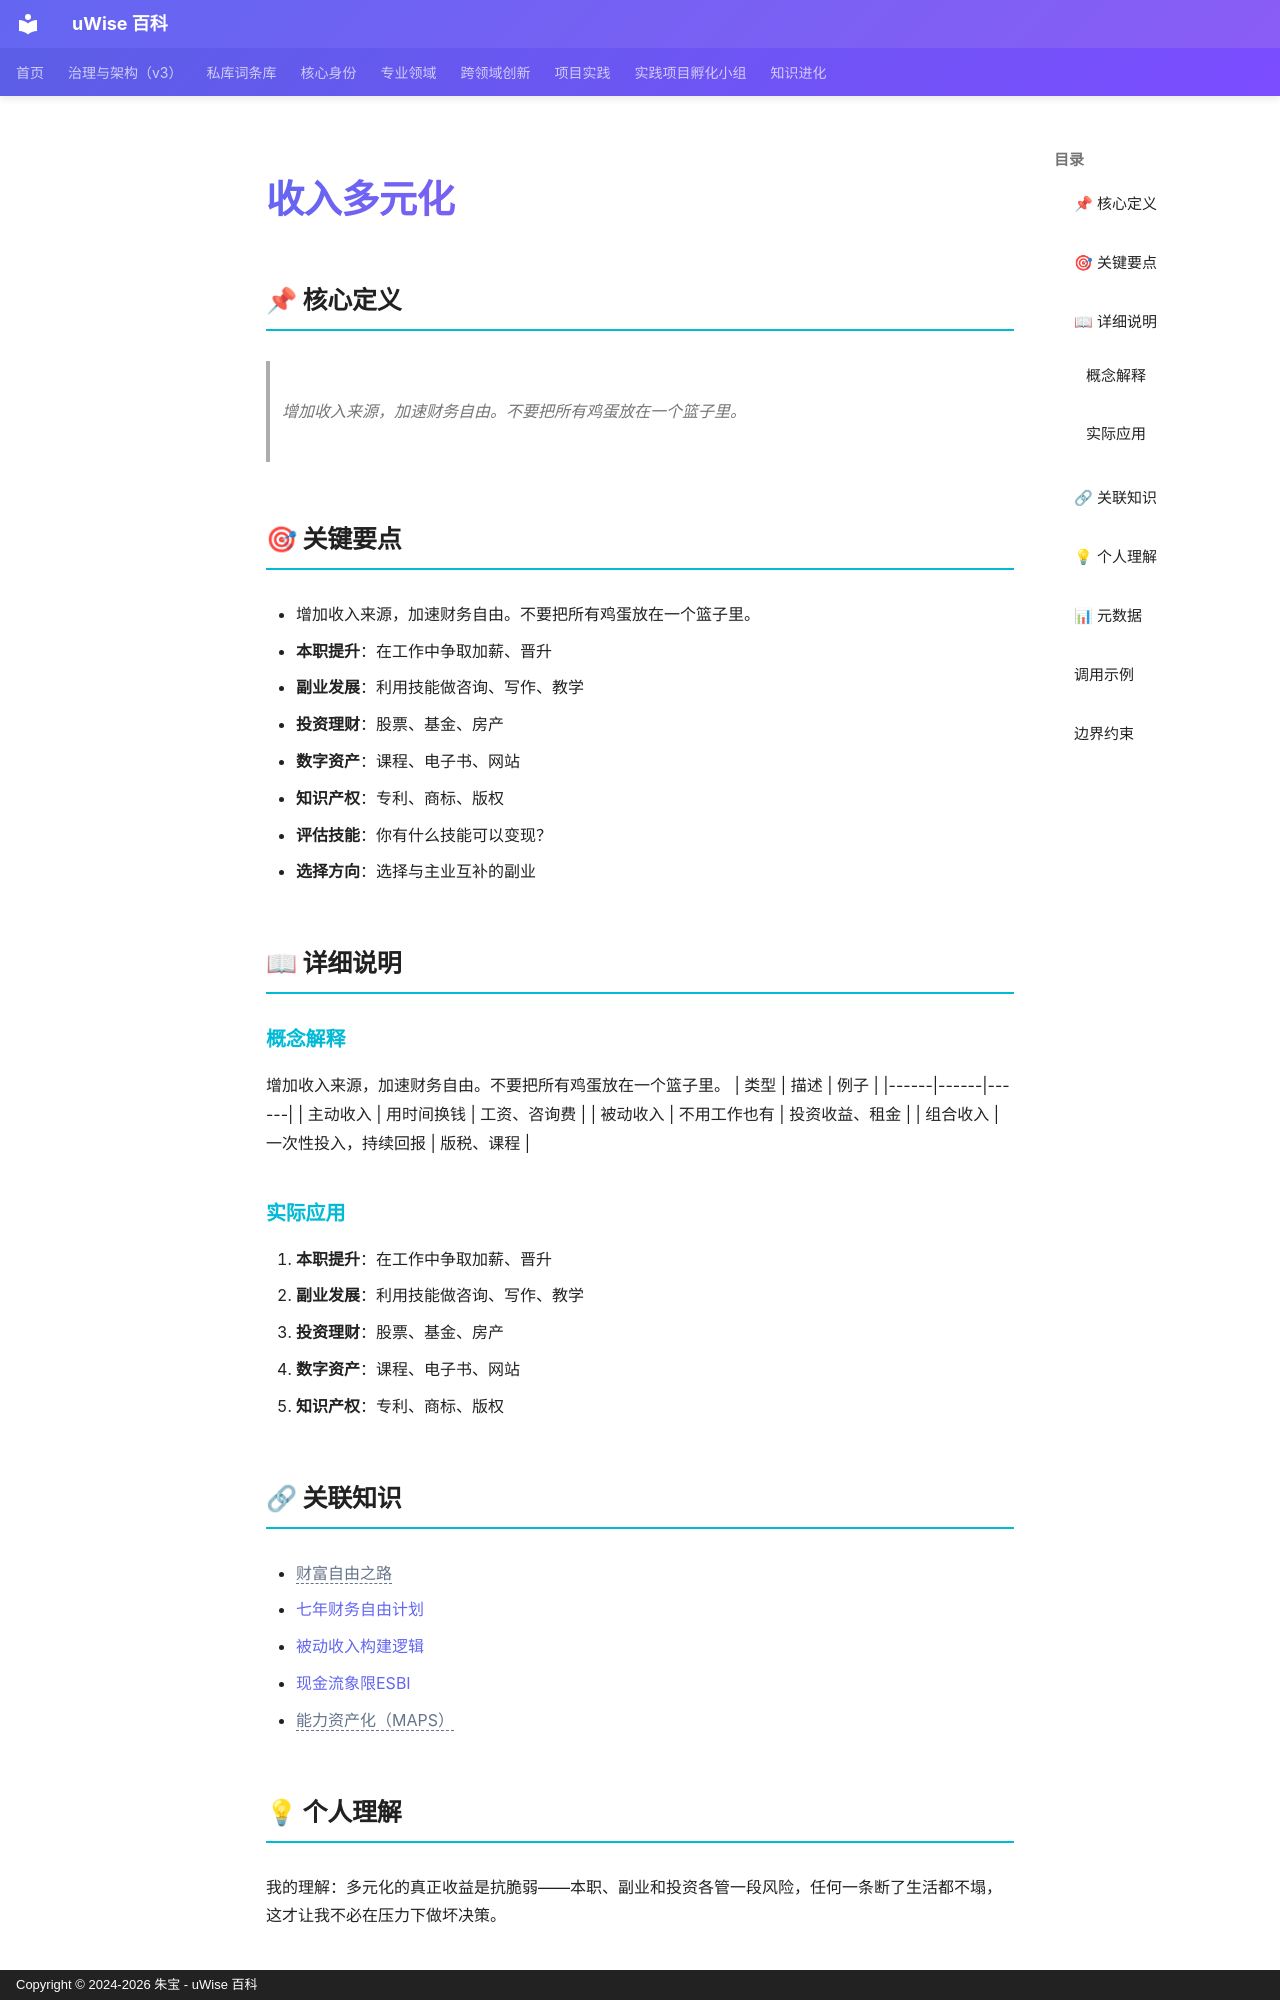

repository: zhubao315/uWise · page: vault-encyclopedia/md-ba9bd5af/index.html · generator: mkdocs · copyright: Copyright © 2024-2026 朱宝 - uWise 百科

---
title: "收入多元化"
description: "增加收入来源，加速财务自由。不要把所有鸡蛋放在一个篮子里。"
---

# 收入多元化

## 📌 核心定义

> 增加收入来源，加速财务自由。不要把所有鸡蛋放在一个篮子里。

## 🎯 关键要点

- 增加收入来源，加速财务自由。不要把所有鸡蛋放在一个篮子里。
- **本职提升**：在工作中争取加薪、晋升
- **副业发展**：利用技能做咨询、写作、教学
- **投资理财**：股票、基金、房产
- **数字资产**：课程、电子书、网站
- **知识产权**：专利、商标、版权
- **评估技能**：你有什么技能可以变现？
- **选择方向**：选择与主业互补的副业

## 📖 详细说明

### 概念解释
增加收入来源，加速财务自由。不要把所有鸡蛋放在一个篮子里。
| 类型 | 描述 | 例子 |
|------|------|------|
| 主动收入 | 用时间换钱 | 工资、咨询费 |
| 被动收入 | 不用工作也有 | 投资收益、租金 |
| 组合收入 | 一次性投入，持续回报 | 版税、课程 |


### 实际应用

1. **本职提升**：在工作中争取加薪、晋升
2. **副业发展**：利用技能做咨询、写作、教学
3. **投资理财**：股票、基金、房产
4. **数字资产**：课程、电子书、网站
5. **知识产权**：专利、商标、版权

## 🔗 关联知识

- <span class="uw-unresolved" data-target="财富自由之路" title="未解析的双链目标：财富自由之路">财富自由之路</span>
- [七年财务自由计划](../md-6ca93a52/)
- [被动收入构建逻辑](../md-46019417/)
- [现金流象限ESBI](../esbi-md-fc214175/)
- <span class="uw-unresolved" data-target="能力资产化（MAPS）" title="未解析的双链目标：能力资产化（MAPS）">能力资产化（MAPS）</span>

## 💡 个人理解

我的理解：多元化的真正收益是抗脆弱——本职、副业和投资各管一段风险，任何一条断了生活都不塌，这才让我不必在压力下做坏决策。
